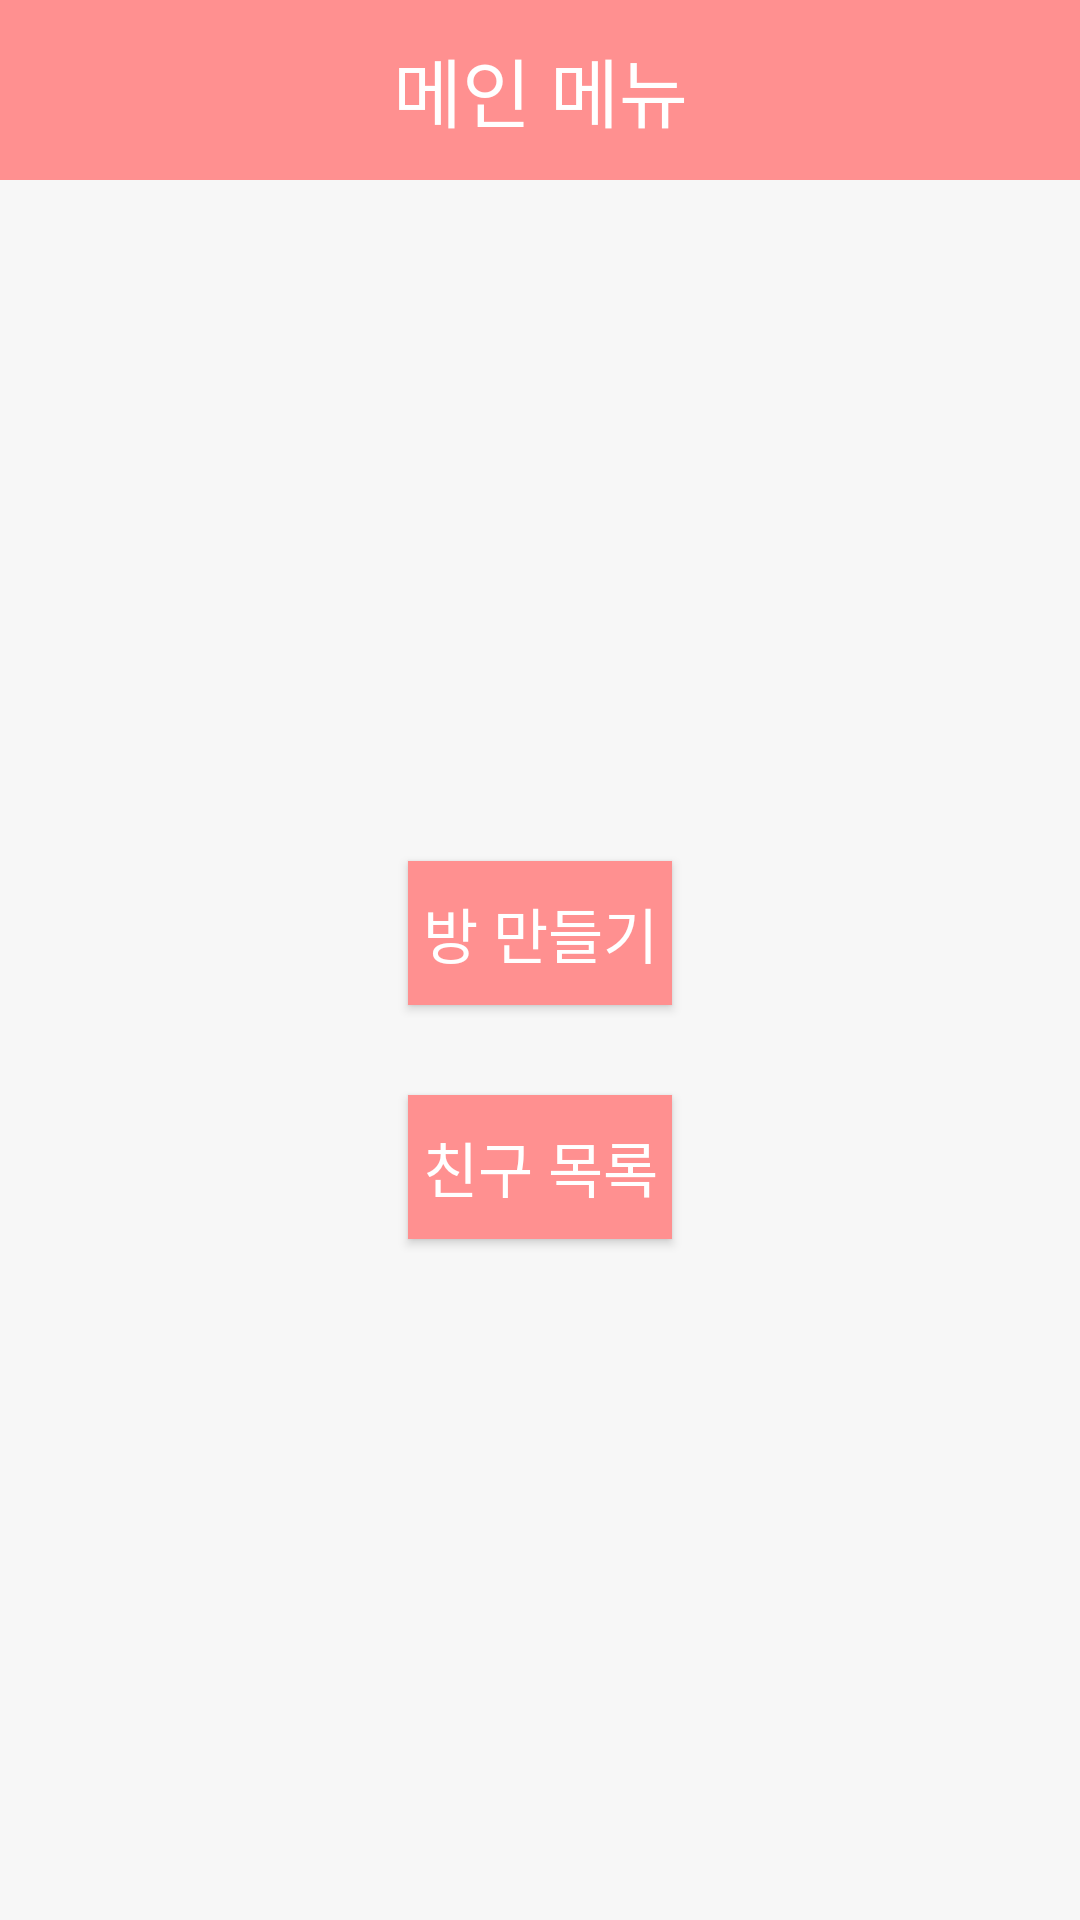

Layout XML and referenced resources for this Android screen:
<!-- AndroidManifest.xml: application theme myTheme -->
<!-- res/layout/mainmenu.xml -->
<?xml version="1.0" encoding="utf-8"?>
<LinearLayout xmlns:android="http://schemas.android.com/apk/res/android"
    android:orientation="vertical"
    android:layout_width="match_parent"
    android:background="@color/mainbg"
    android:layout_height="match_parent"
    >

    <TextView
        android:id="@+id/textView"
        android:layout_width="match_parent"
        android:layout_height="60dp"
        android:background="#FF9090"
        android:gravity="center"
        android:text="메인 메뉴"
        android:textSize="25sp"
        android:textColor="#ffffff"
        />

    <LinearLayout
        android:layout_width="match_parent"
        android:layout_height="match_parent"
        android:gravity="center"
        android:orientation="vertical">

        <Button
            android:layout_width="wrap_content"
            android:layout_height="wrap_content"
            android:text="방 만들기"
            android:textSize="20sp"
            android:background="#FF9090"
            android:textColor="#ffffff"/>



        <Button
            android:layout_marginTop="30dp"
            android:layout_width="wrap_content"
            android:layout_height="wrap_content"
            android:text="친구 목록"
            android:textSize="20sp"
            android:background="#FF9090"
            android:textColor="#ffffff"/>

    </LinearLayout>
</LinearLayout>
<!-- resources referenced by this layout -->
<resources>
  <color name="mainbg">#F7F7F7</color>
  <style name="myTheme" parent="Theme.AppCompat.Light.DarkActionBar">
          <item name="windowNoTitle">true</item>
          <item name="windowActionBar">false</item>
          <item name="android:windowFullscreen">true</item>
      </style>
</resources>
